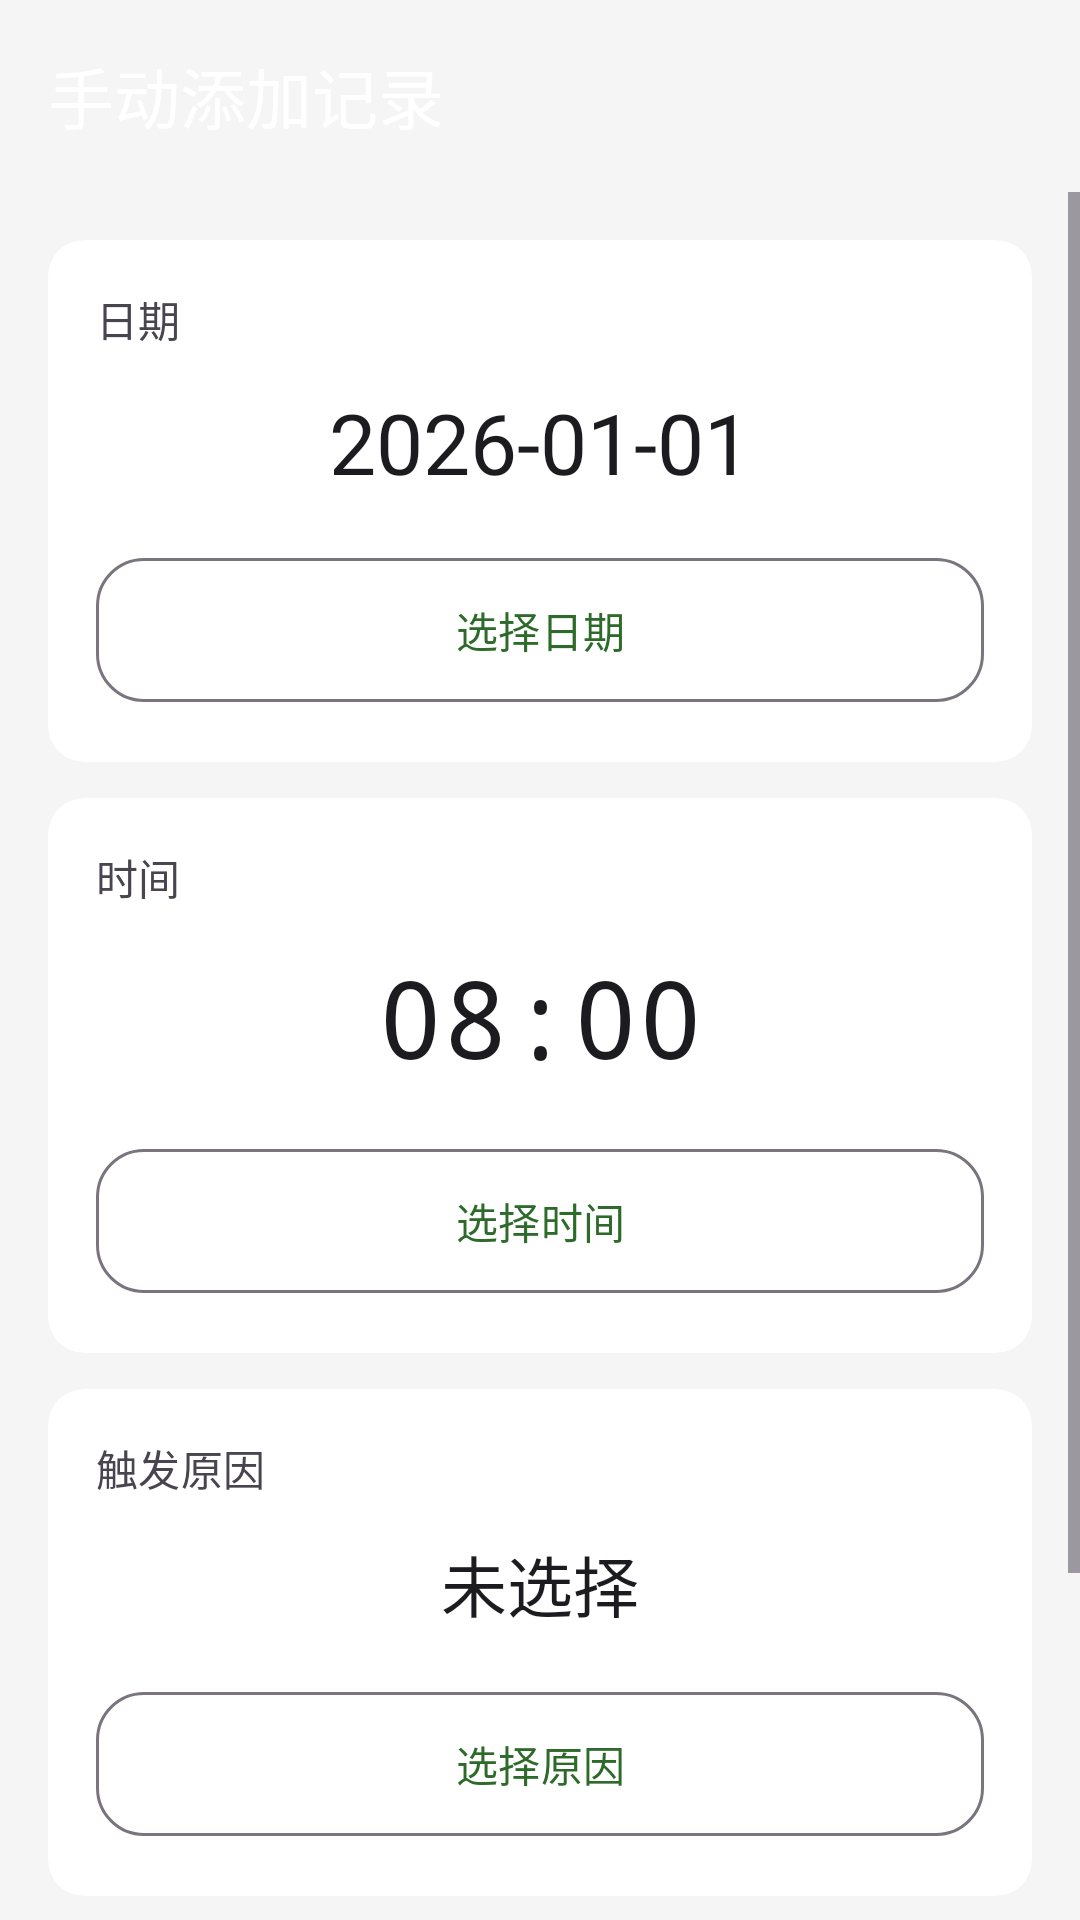

Write the Android layout XML for this screen, with the resource values it uses.
<!-- AndroidManifest.xml: application theme Theme.QuitSmoke -->
<!-- res/layout/activity_add_record.xml -->
<?xml version="1.0" encoding="utf-8"?>
<LinearLayout xmlns:android="http://schemas.android.com/apk/res/android"
    xmlns:app="http://schemas.android.com/apk/res-auto"
    android:layout_width="match_parent"
    android:layout_height="match_parent"
    android:background="#F5F5F5"
    android:orientation="vertical">

    <com.google.android.material.appbar.MaterialToolbar
        android:id="@+id/toolbar"
        android:layout_width="match_parent"
        android:layout_height="?attr/actionBarSize"
        app:title="@string/title_add_record"
        app:titleTextColor="#FFFFFF"
        app:navigationIcon="@drawable/ic_back"
        app:navigationIconTint="#FFFFFF" />

    <ScrollView
        android:layout_width="match_parent"
        android:layout_height="match_parent"
        android:fillViewport="true">

        <LinearLayout
            android:layout_width="match_parent"
            android:layout_height="wrap_content"
            android:orientation="vertical"
            android:padding="16dp">

            <com.google.android.material.card.MaterialCardView
                android:layout_width="match_parent"
                android:layout_height="wrap_content"
                android:layout_marginBottom="12dp"
                app:cardCornerRadius="12dp"
                app:cardBackgroundColor="#FFFFFF"
                app:strokeWidth="0dp">

                <LinearLayout
                    android:layout_width="match_parent"
                    android:layout_height="wrap_content"
                    android:orientation="vertical"
                    android:padding="16dp">

                    <TextView
                        android:layout_width="wrap_content"
                        android:layout_height="wrap_content"
                        android:text="@string/label_date"
                        android:textAppearance="?attr/textAppearanceLabelLarge"
                        android:textColor="?attr/colorOnSurfaceVariant"
                        android:layout_marginBottom="12dp" />

                    <TextView
                        android:id="@+id/tv_selected_date"
                        android:layout_width="match_parent"
                        android:layout_height="wrap_content"
                        android:gravity="center"
                        android:text="2026-01-01"
                        android:textAppearance="?attr/textAppearanceHeadlineMedium"
                        android:textColor="?attr/colorOnSurface"
                        android:layout_marginBottom="16dp" />

                    <com.google.android.material.button.MaterialButton
                        android:id="@+id/btn_pick_date"
                        style="@style/QuitSmoke.Button.Outlined"
                        android:layout_width="match_parent"
                        android:layout_height="56dp"
                        android:text="@string/btn_pick_date" />
                </LinearLayout>
            </com.google.android.material.card.MaterialCardView>

            <com.google.android.material.card.MaterialCardView
                android:layout_width="match_parent"
                android:layout_height="wrap_content"
                android:layout_marginBottom="12dp"
                app:cardCornerRadius="12dp"
                app:cardBackgroundColor="#FFFFFF"
                app:strokeWidth="0dp">

                <LinearLayout
                    android:layout_width="match_parent"
                    android:layout_height="wrap_content"
                    android:orientation="vertical"
                    android:padding="16dp">

                    <TextView
                        android:layout_width="wrap_content"
                        android:layout_height="wrap_content"
                        android:text="@string/label_time"
                        android:textAppearance="?attr/textAppearanceLabelLarge"
                        android:textColor="?attr/colorOnSurfaceVariant"
                        android:layout_marginBottom="12dp" />

                    <TextView
                        android:id="@+id/tv_selected_time"
                        android:layout_width="match_parent"
                        android:layout_height="wrap_content"
                        android:gravity="center"
                        android:text="08:00"
                        android:textAppearance="?attr/textAppearanceDisplaySmall"
                        android:textColor="?attr/colorOnSurface"
                        android:fontFamily="monospace"
                        android:layout_marginBottom="16dp" />

                    <com.google.android.material.button.MaterialButton
                        android:id="@+id/btn_pick_time"
                        style="@style/QuitSmoke.Button.Outlined"
                        android:layout_width="match_parent"
                        android:layout_height="56dp"
                        android:text="@string/btn_pick_time" />
                </LinearLayout>
            </com.google.android.material.card.MaterialCardView>

            <com.google.android.material.card.MaterialCardView
                android:layout_width="match_parent"
                android:layout_height="wrap_content"
                android:layout_marginBottom="12dp"
                app:cardCornerRadius="12dp"
                app:cardBackgroundColor="#FFFFFF"
                app:strokeWidth="0dp">

                <LinearLayout
                    android:layout_width="match_parent"
                    android:layout_height="wrap_content"
                    android:orientation="vertical"
                    android:padding="16dp">

                    <TextView
                        android:layout_width="wrap_content"
                        android:layout_height="wrap_content"
                        android:text="@string/label_trigger"
                        android:textAppearance="?attr/textAppearanceLabelLarge"
                        android:textColor="?attr/colorOnSurfaceVariant"
                        android:layout_marginBottom="12dp" />

                    <TextView
                        android:id="@+id/tv_selected_reason"
                        android:layout_width="match_parent"
                        android:layout_height="wrap_content"
                        android:gravity="center"
                        android:text="@string/reason_not_selected"
                        android:textAppearance="?attr/textAppearanceTitleLarge"
                        android:textColor="?attr/colorOnSurface"
                        android:layout_marginBottom="16dp" />

                    <com.google.android.material.button.MaterialButton
                        android:id="@+id/btn_pick_reason"
                        style="@style/QuitSmoke.Button.Outlined"
                        android:layout_width="match_parent"
                        android:layout_height="56dp"
                        android:text="@string/btn_pick_reason" />
                </LinearLayout>
            </com.google.android.material.card.MaterialCardView>

            <TextView
                android:layout_width="match_parent"
                android:layout_height="wrap_content"
                android:text="@string/add_record_tip"
                android:textAppearance="?attr/textAppearanceBodyMedium"
                android:textColor="?attr/colorOnSurfaceVariant"
                android:lineSpacingExtra="4dp"
                android:layout_marginBottom="24dp" />

            <com.google.android.material.button.MaterialButton
                android:id="@+id/btn_confirm_add"
                style="@style/QuitSmoke.Button"
                android:layout_width="match_parent"
                android:layout_height="56dp"
                android:text="@string/btn_confirm_add"
                android:textColor="#FFFFFF" />

        </LinearLayout>
    </ScrollView>
</LinearLayout>
<!-- resources referenced by this layout -->
<resources>
  <string name="add_record_tip">手动添加的记录会计入当天统计，也会在历史记录中显示</string>
  <string name="btn_confirm_add">确认添加</string>
  <string name="btn_pick_date">选择日期</string>
  <string name="btn_pick_reason">选择原因</string>
  <string name="btn_pick_time">选择时间</string>
  <string name="label_date">日期</string>
  <string name="label_time">时间</string>
  <string name="label_trigger">触发原因</string>
  <string name="reason_not_selected">未选择</string>
  <string name="title_add_record">手动添加记录</string>
  <style name="QuitSmoke.Button" parent="Widget.Material3.Button">
          <item name="cornerRadius">16dp</item>
          <item name="android:minHeight">56dp</item>
      </style>
  <style name="QuitSmoke.Button.Outlined" parent="Widget.Material3.Button.OutlinedButton">
          <item name="cornerRadius">16dp</item>
          <item name="android:minHeight">56dp</item>
      </style>
  <color name="md_theme_primary">#2E6B2A</color>
  <color name="md_theme_onPrimary">#FFFFFF</color>
  <color name="md_theme_primaryContainer">#E8F5E9</color>
  <color name="md_theme_onPrimaryContainer">#002200</color>
  <color name="md_theme_secondary">#625B71</color>
  <color name="md_theme_onSecondary">#FFFFFF</color>
  <color name="md_theme_secondaryContainer">#E8DEF8</color>
  <color name="md_theme_onSecondaryContainer">#1D192B</color>
  <color name="md_theme_tertiary">#7D5260</color>
  <color name="md_theme_onTertiary">#FFFFFF</color>
  <color name="md_theme_tertiaryContainer">#FFD8E4</color>
  <color name="md_theme_onTertiaryContainer">#31111D</color>
  <color name="md_theme_error">#B3261E</color>
  <color name="md_theme_onError">#FFFFFF</color>
  <color name="md_theme_errorContainer">#F9DEDC</color>
  <color name="md_theme_onErrorContainer">#410E0B</color>
  <color name="md_theme_background">#F5F5F5</color>
  <color name="md_theme_onBackground">#1C1B1F</color>
  <color name="md_theme_surface">#FFFFFF</color>
  <color name="md_theme_onSurface">#1C1B1F</color>
  <color name="md_theme_surfaceVariant">#E7E0EC</color>
  <color name="md_theme_onSurfaceVariant">#49454F</color>
  <color name="md_theme_outline">#79747E</color>
  <color name="md_theme_outlineVariant">#CAC4D0</color>
</resources>
